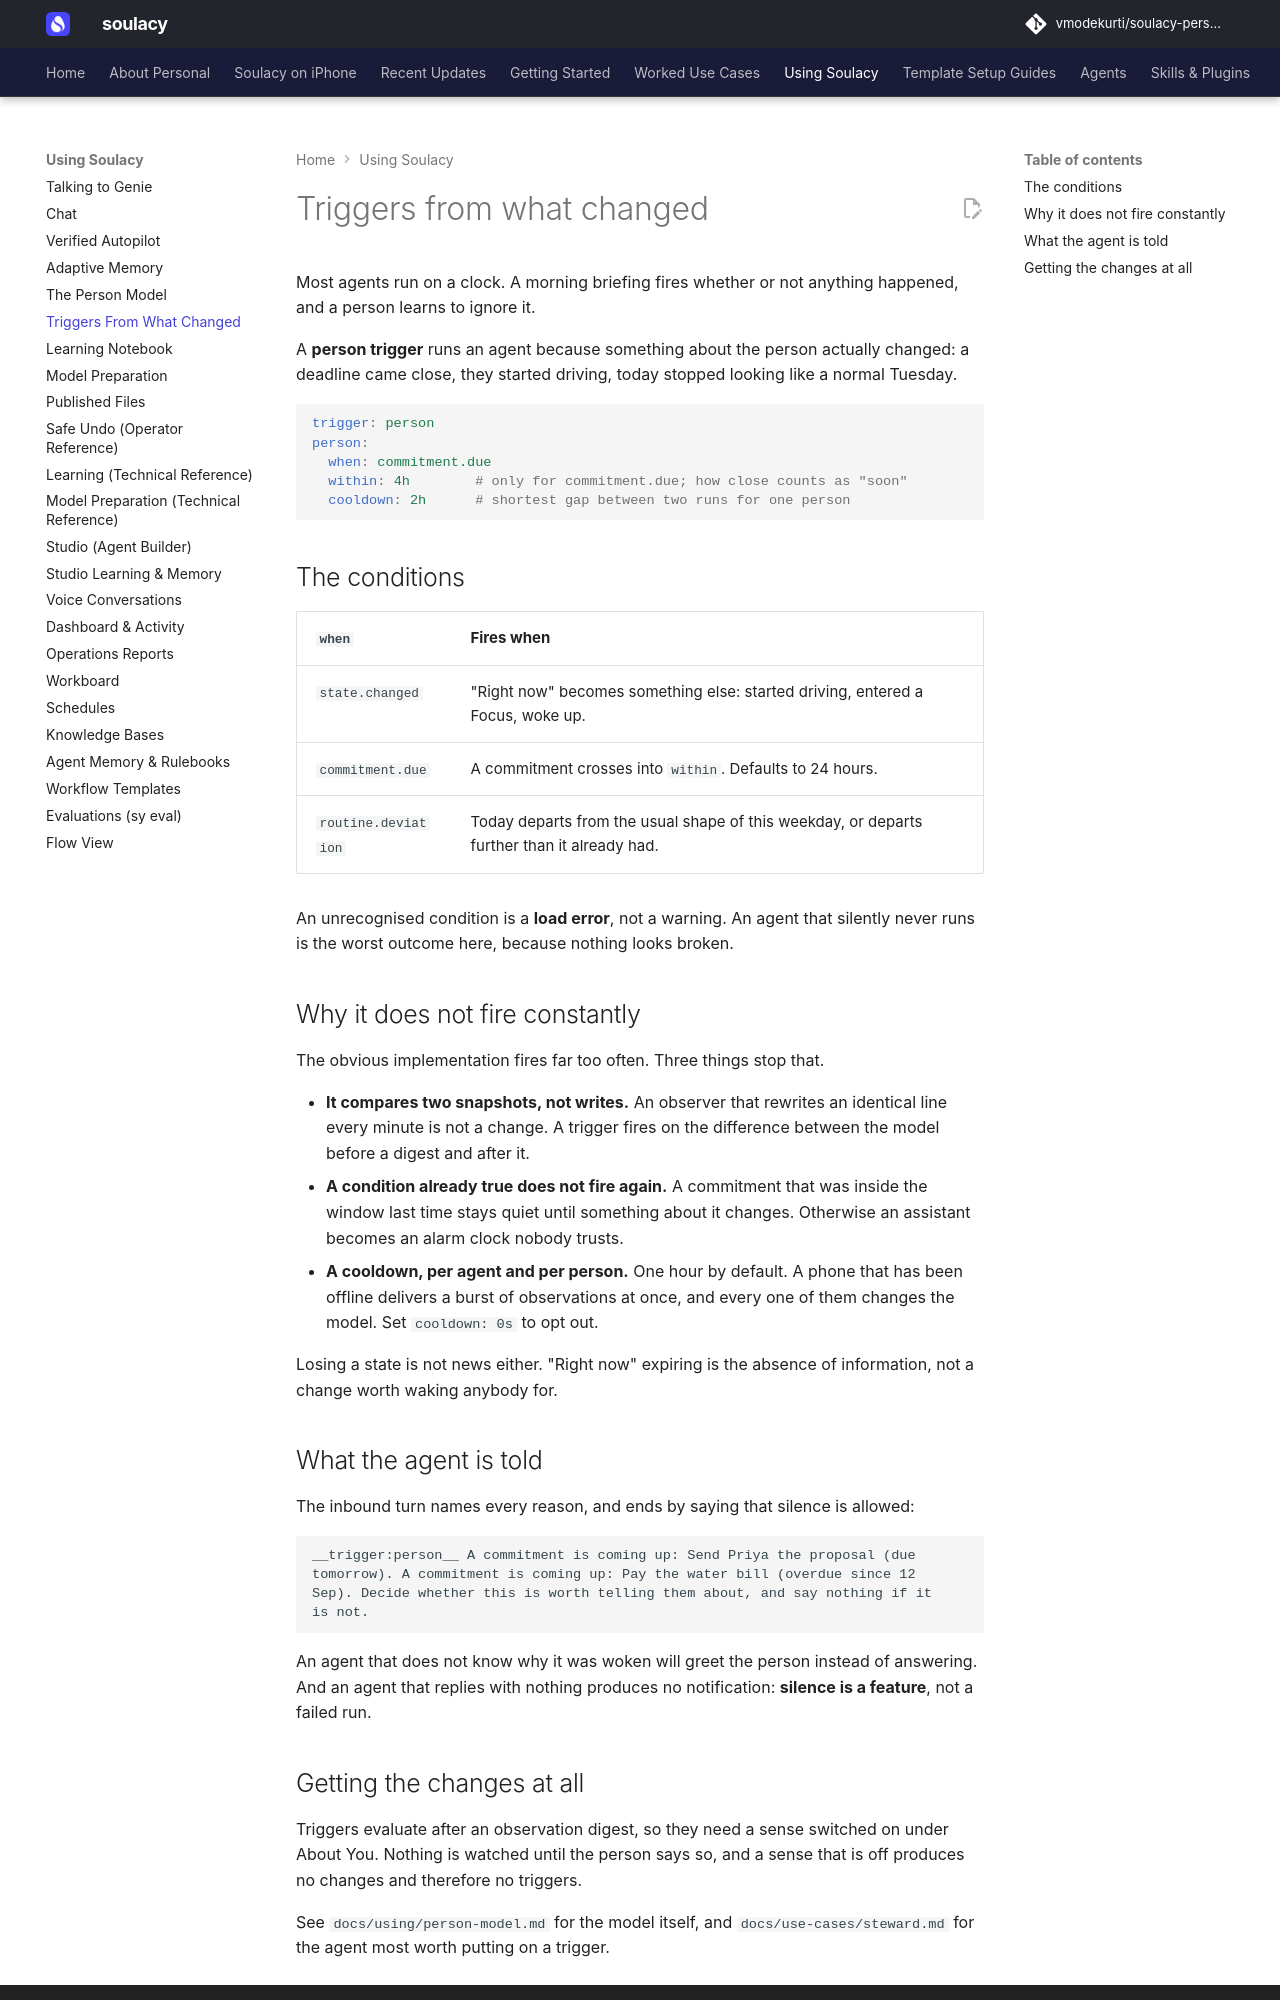

repository: vmodekurti/soulacy-personal · page: using/person-triggers/index.html · generator: mkdocs

# Triggers from what changed

Most agents run on a clock. A morning briefing fires whether or not
anything happened, and a person learns to ignore it.

A **person trigger** runs an agent because something about the person
actually changed: a deadline came close, they started driving, today
stopped looking like a normal Tuesday.

```yaml
trigger: person
person:
  when: commitment.due
  within: 4h        # only for commitment.due; how close counts as "soon"
  cooldown: 2h      # shortest gap between two runs for one person
```

## The conditions

| `when` | Fires when |
| --- | --- |
| `state.changed` | "Right now" becomes something else: started driving, entered a Focus, woke up. |
| `commitment.due` | A commitment crosses into `within`. Defaults to 24 hours. |
| `routine.deviation` | Today departs from the usual shape of this weekday, or departs further than it already had. |

An unrecognised condition is a **load error**, not a warning. An agent that
silently never runs is the worst outcome here, because nothing looks broken.

## Why it does not fire constantly

The obvious implementation fires far too often. Three things stop that.

- **It compares two snapshots, not writes.** An observer that rewrites an
  identical line every minute is not a change. A trigger fires on the
  difference between the model before a digest and after it.
- **A condition already true does not fire again.** A commitment that was
  inside the window last time stays quiet until something about it changes.
  Otherwise an assistant becomes an alarm clock nobody trusts.
- **A cooldown, per agent and per person.** One hour by default. A phone that
  has been offline delivers a burst of observations at once, and every one of
  them changes the model. Set `cooldown: 0s` to opt out.

Losing a state is not news either. "Right now" expiring is the absence of
information, not a change worth waking anybody for.

## What the agent is told

The inbound turn names every reason, and ends by saying that silence is
allowed:

```
__trigger:person__ A commitment is coming up: Send Priya the proposal (due
tomorrow). A commitment is coming up: Pay the water bill (overdue since 12
Sep). Decide whether this is worth telling them about, and say nothing if it
is not.
```

An agent that does not know why it was woken will greet the person instead
of answering. And an agent that replies with nothing produces no
notification: **silence is a feature**, not a failed run.
